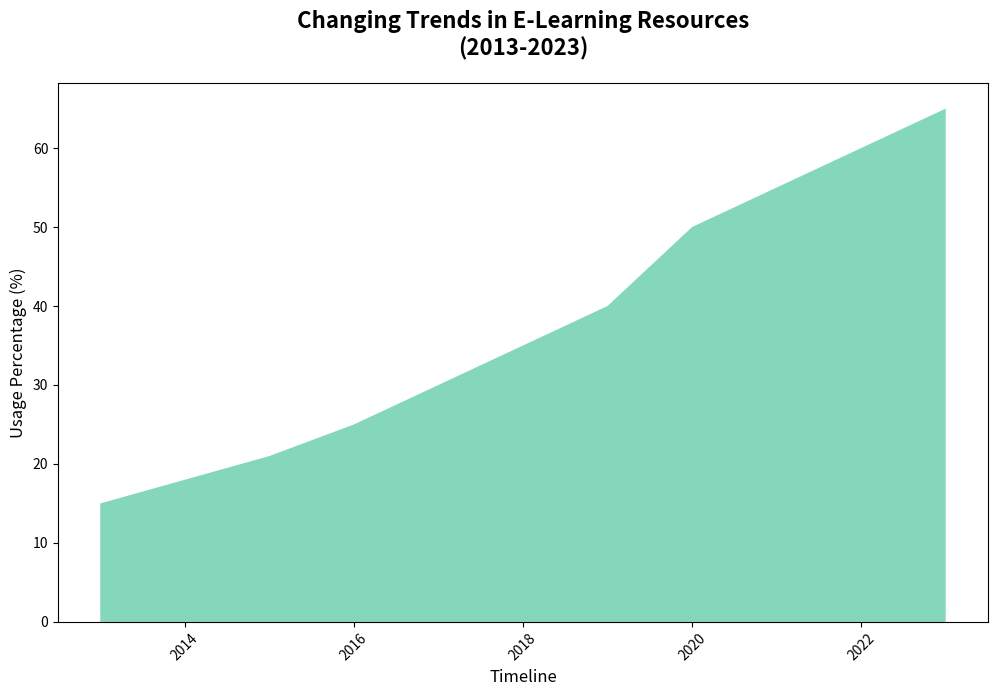

The script that saved this image:
import matplotlib.pyplot as plt
import numpy as np

years = np.arange(2013, 2024)
video_lectures = np.array([15, 18, 21, 25, 30, 35, 40, 50, 55, 60, 65])
usage_stack = np.row_stack((video_lectures,))

# Modified color scheme
new_colors = ['#66CDAA']  # Using Medium Aquamarine as the new color

fig, ax = plt.subplots(figsize=(12, 7))
ax.stackplot(years, usage_stack, colors=new_colors, alpha=0.8)

ax.set_title('Changing Trends in E-Learning Resources\n(2013-2023)', fontsize=16, fontweight='bold', pad=20)
ax.set_xlabel('Timeline', fontsize=12)
ax.set_ylabel('Usage Percentage (%)', fontsize=12)

plt.xticks(rotation=45)
plt.show()
